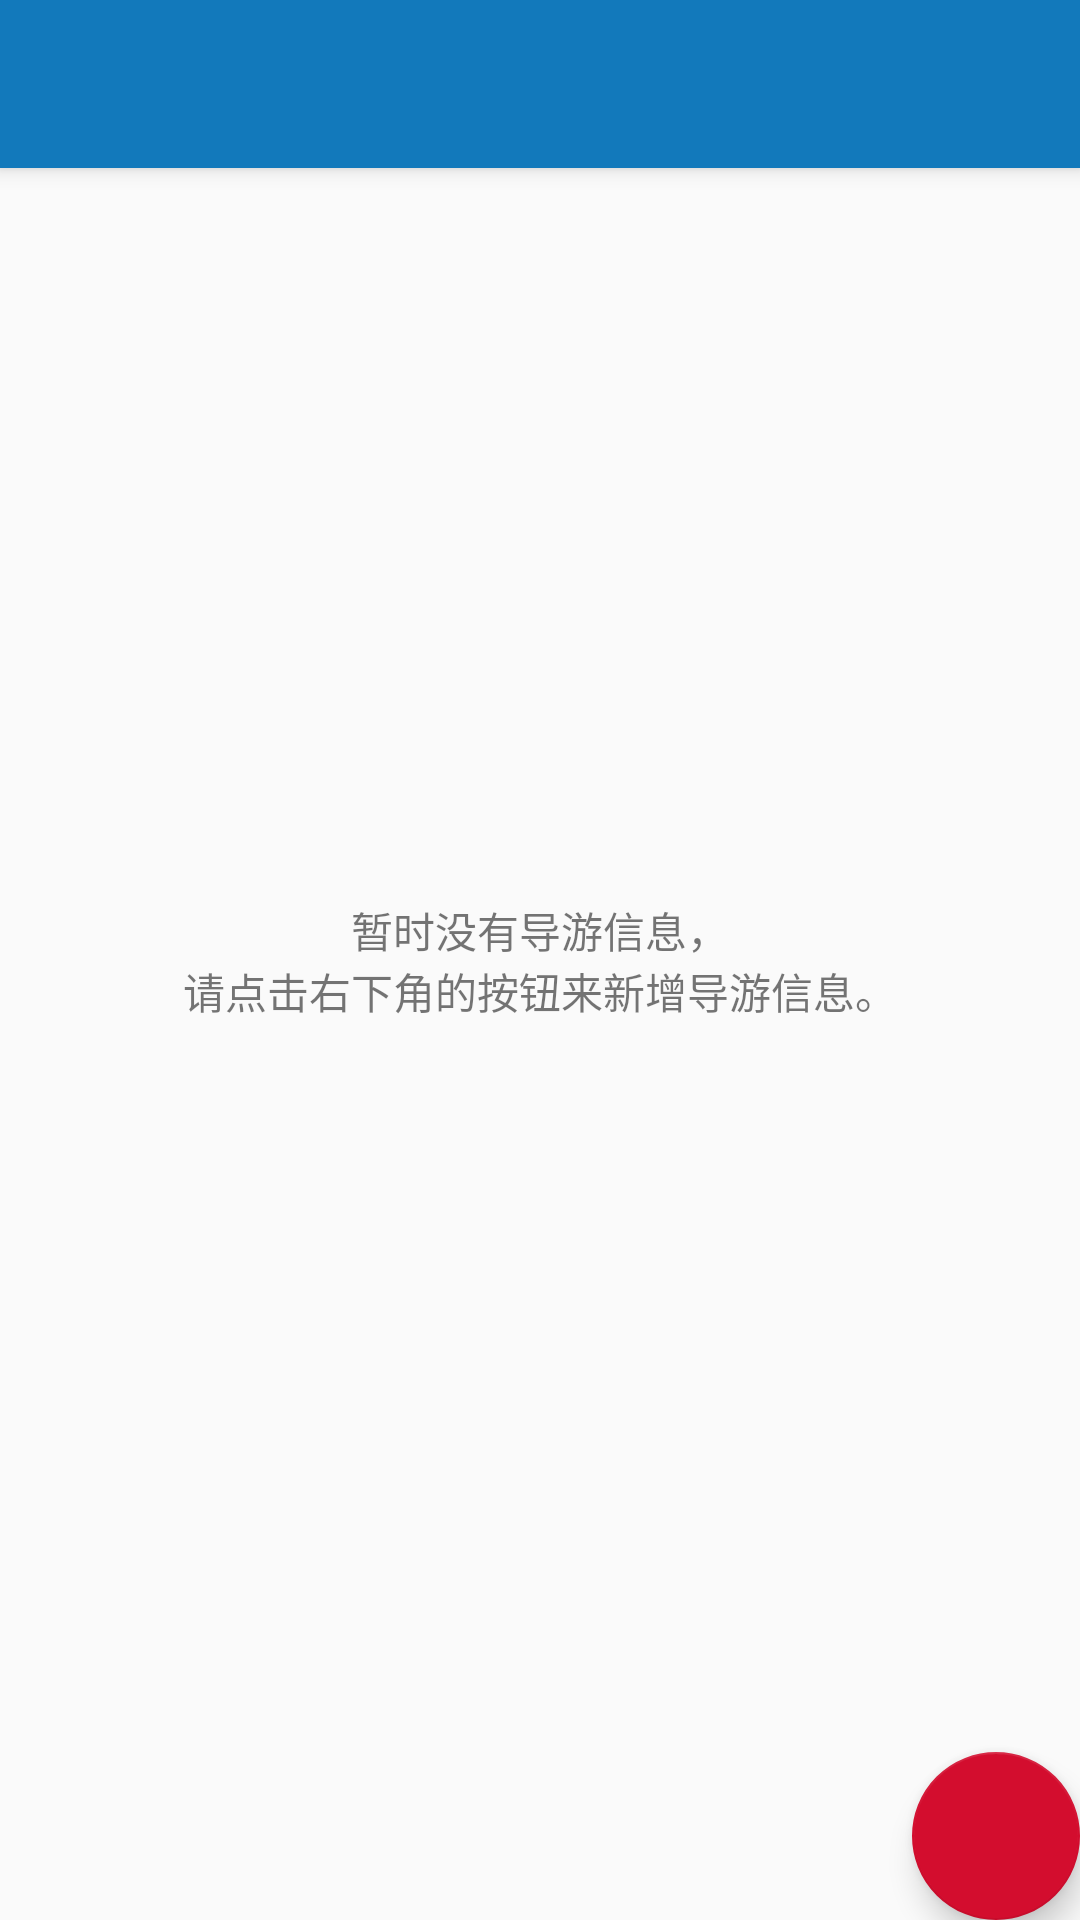

Here is an Android app screen rendered from its layout file. Give the layout XML and the strings, colors and styles it references.
<!-- AndroidManifest.xml: activity theme AppTheme.NoActionBar -->
<!-- res/layout/activity_guide.xml -->
<?xml version="1.0" encoding="utf-8"?>
<androidx.coordinatorlayout.widget.CoordinatorLayout xmlns:android="http://schemas.android.com/apk/res/android"
    xmlns:app="http://schemas.android.com/apk/res-auto"
    xmlns:tools="http://schemas.android.com/tools"
    android:layout_width="match_parent"
    android:layout_height="match_parent"
    app:layout_scrollFlags="scroll|enterAlways"
    tools:context=".view.guide.GuideActivity">

    <com.google.android.material.appbar.AppBarLayout
        android:layout_width="match_parent"
        android:layout_height="wrap_content"
        android:theme="@style/AppTheme.AppBarOverlay">

        <androidx.appcompat.widget.Toolbar
            android:id="@+id/toolbar"
            android:layout_width="match_parent"
            android:layout_height="?attr/actionBarSize"
            android:background="?attr/colorPrimary"
            app:popupTheme="@style/AppTheme.PopupOverlay" />

    </com.google.android.material.appbar.AppBarLayout>


    <ListView
        android:id="@+id/list_guide"
        android:layout_width="match_parent"
        android:layout_height="match_parent"
        app:layout_behavior="@string/appbar_scrolling_view_behavior" />

    <TextView
        android:id="@+id/text_none_guide"
        android:layout_width="match_parent"
        android:layout_height="match_parent"
        android:layout_gravity="center"
        android:gravity="center"
        android:text="@string/none_guide"
        android:textAlignment="center" />

    <com.google.android.material.floatingactionbutton.FloatingActionButton
        android:id="@+id/fab"
        android:layout_width="wrap_content"
        android:layout_height="wrap_content"
        android:layout_gravity="bottom|end"
        android:layout_margin="@dimen/fab_margin"
        app:srcCompat="@drawable/ic_action_add" />


</androidx.coordinatorlayout.widget.CoordinatorLayout>
<!-- resources referenced by this layout -->
<resources>
  <string name="none_guide">暂时没有导游信息，\n请点击右下角的按钮来新增导游信息。</string>
  <style name="AppTheme.AppBarOverlay" parent="ThemeOverlay.AppCompat.Dark.ActionBar" />
  <style name="AppTheme.PopupOverlay" parent="ThemeOverlay.AppCompat.Light" />
  <style name="AppTheme.NoActionBar">
          <item name="windowActionBar">false</item>
          <item name="windowNoTitle">true</item>
      </style>
</resources>
